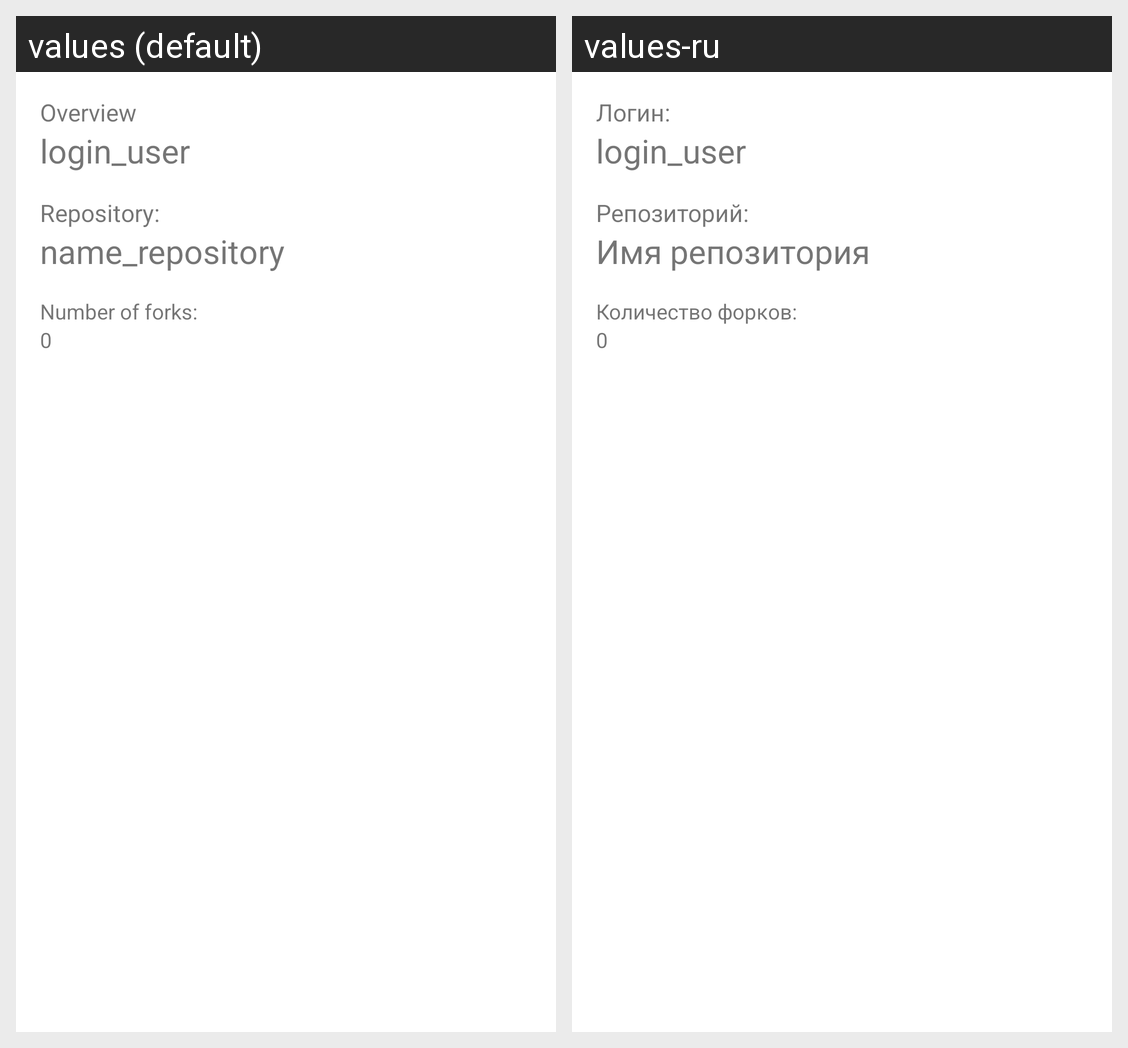

The Android screen above is rendered under two locales of the same app. Produce the string resources it draws, with the default and per-locale values.
Android screen res/layout/fragment_repository.xml rendered under 2 locales, left to right: values (default), values-ru. Device: Nexus 5 (rendered at 1080×1920; each locale shown at half size, 540×960, under a caption strip naming it); theme Theme.MoviesChart.
Strings drawn on this screen, with the default value and each locale's value (text and hints the layout hard-codes, and strings that could not be matched under every locale, appear in the picture but are not listed):

overview
  values: Overview
  values-ru: Логин:

login_user
  values: login_user
  values-ru: login_user

repository
  values: Repository:
  values-ru: Репозиторий:

name_repository
  values: name_repository
  values-ru: Имя репозитория

number_of_forks
  values: Number of forks:
  values-ru: Количество форков:

zero
  values: 0
  values-ru: 0  [not translated; the default value is used]
